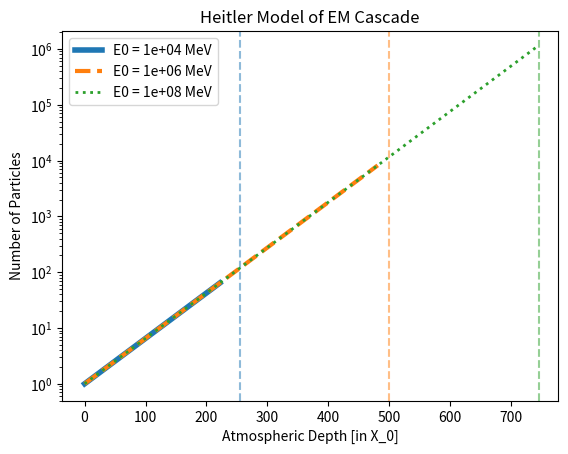

The script that saved this image: (Note: this script raises an exception after producing the figure.)
# Heitler Cascade Simulator

import math

import matplotlib.pyplot as plt
import numpy as np

# Assuming an EM shower only
# The primary particle splits into 2 particles of half energy each
# The subparticles traverse some distance and split again
# Photons undergo pair production
# Electrons/positrons undergo brehmstrahlung (aka braking radiation)
# The distance travelled for both types is assumed equal
#
# === Defining Physical Constants ===

X0 = 37.0  # radiation length in air [g/cm**2] the mean distance an electron travels before losing 1/e energy due to braking radiation

EC = 85.0  # critical energy [MeV] the particle energy below which ionization losses start to dominate

# ===================================


# The number of particle generations is dictated by how many times we can split our primary particle energy.
def n_generations(E0):
    # After each splitting step n, there are 2**n particles
    # Splitting stops when E0 = EC
    return math.log2(E0 / EC)


# Calculates the Atmospheric depth traversed with each generation and the number of particles at each generation step
def cascade_profile(E0):
    # create an array of steps from 0 to the n_th generation
    n = np.arange(int(n_generations(E0) + 1))

    # Depth d [g/cm**2] is the depth of the shower in units of the radiation length X0
    # create an array of the depth for each generation
    d = X0 * n

    # The number of particles after n steps is 2**n
    num_particles = np.power(2.0, n)
    return d, num_particles


# Returns the number of particles at shower maximum - how many times can we split the primary energy
def n_max(E0):
    return E0 / EC


# Returns the max shower depth - the point in the atmospheric depth where the shower begins to die out
def x_max(E0):
    return X0 * math.log2(E0 / EC)


def main():
    energies = [1e4, 1e6, 1e8]  # MeV (1e10, 1e15, 1e20 in eV)
    # cascade_profile=cascade_profile(energy_ranges)

    fig, ax = plt.subplots()

    styles = [("-", 4), ("--", 3), (":", 2)]

    for E0, (ls, lw) in zip(energies, styles):
        depth, particles = cascade_profile(E0)
        (line,) = ax.plot(
            depth, particles, label=f"E0 = {E0:.0e} MeV", linestyle=ls, linewidth=lw
        )
        ax.axvline(x_max(E0), color=line.get_color(), linestyle="--", alpha=0.5)

    ax.set_yscale("log")
    ax.set(xlabel="Atmospheric Depth [in X_0]")
    ax.set(ylabel="Number of Particles")
    ax.set(title="Heitler Model of EM Cascade")
    ax.legend()

    fig.savefig("figures/heitler_cascade.png")
    plt.show()


if __name__ == "__main__":
    main()
